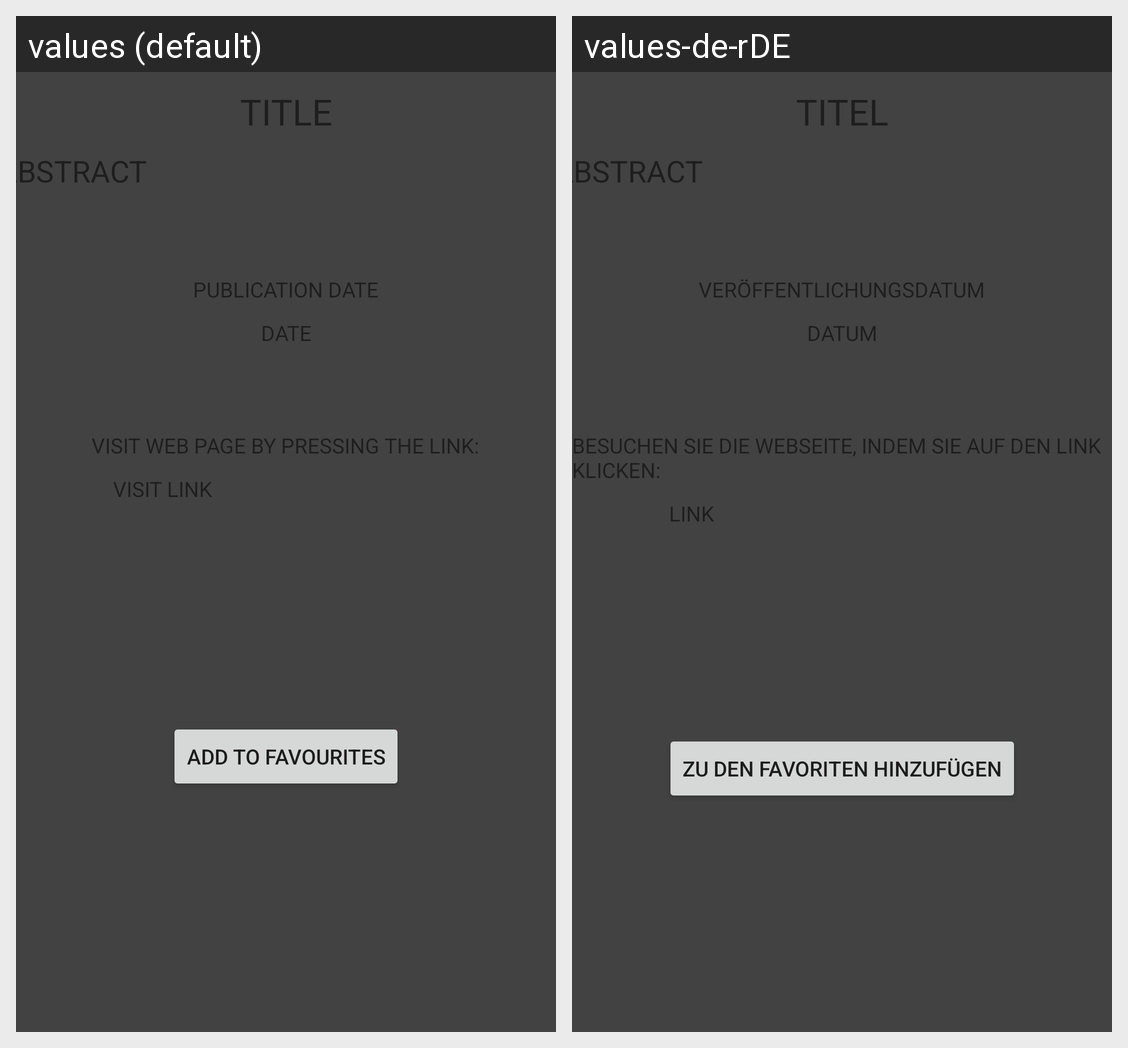

For this localized Android screen grid, give each drawn string resource with its value in every locale shown.
Android screen res/layout/articles_fragment.xml rendered under 2 locales, left to right: values (default), values-de-rDE. Device: Nexus 5 (rendered at 1080×1920; each locale shown at half size, 540×960, under a caption strip naming it); theme Theme.Assignment.
Strings drawn on this screen, with the default value and each locale's value (text and hints the layout hard-codes, and strings that could not be matched under every locale, appear in the picture but are not listed):

searchTitle
  values: TITLE
  values-de-rDE: TITEL

searchAbstract
  values: ABSTRACT
  values-de-rDE: ABSTRACT

visitLink
  values: VISIT WEB PAGE BY PRESSING THE LINK:
  values-de-rDE: BESUCHEN SIE DIE WEBSEITE, INDEM SIE AUF DEN LINK KLICKEN:

linkTitle
  values: VISIT LINK
  values-de-rDE: LINK

publicationDate
  values: PUBLICATION DATE
  values-de-rDE: VERÖFFENTLICHUNGSDATUM

searchDate
  values: DATE
  values-de-rDE: DATUM

favouritesButton
  values: ADD TO FAVOURITES
  values-de-rDE: ZU DEN FAVORITEN HINZUFÜGEN
